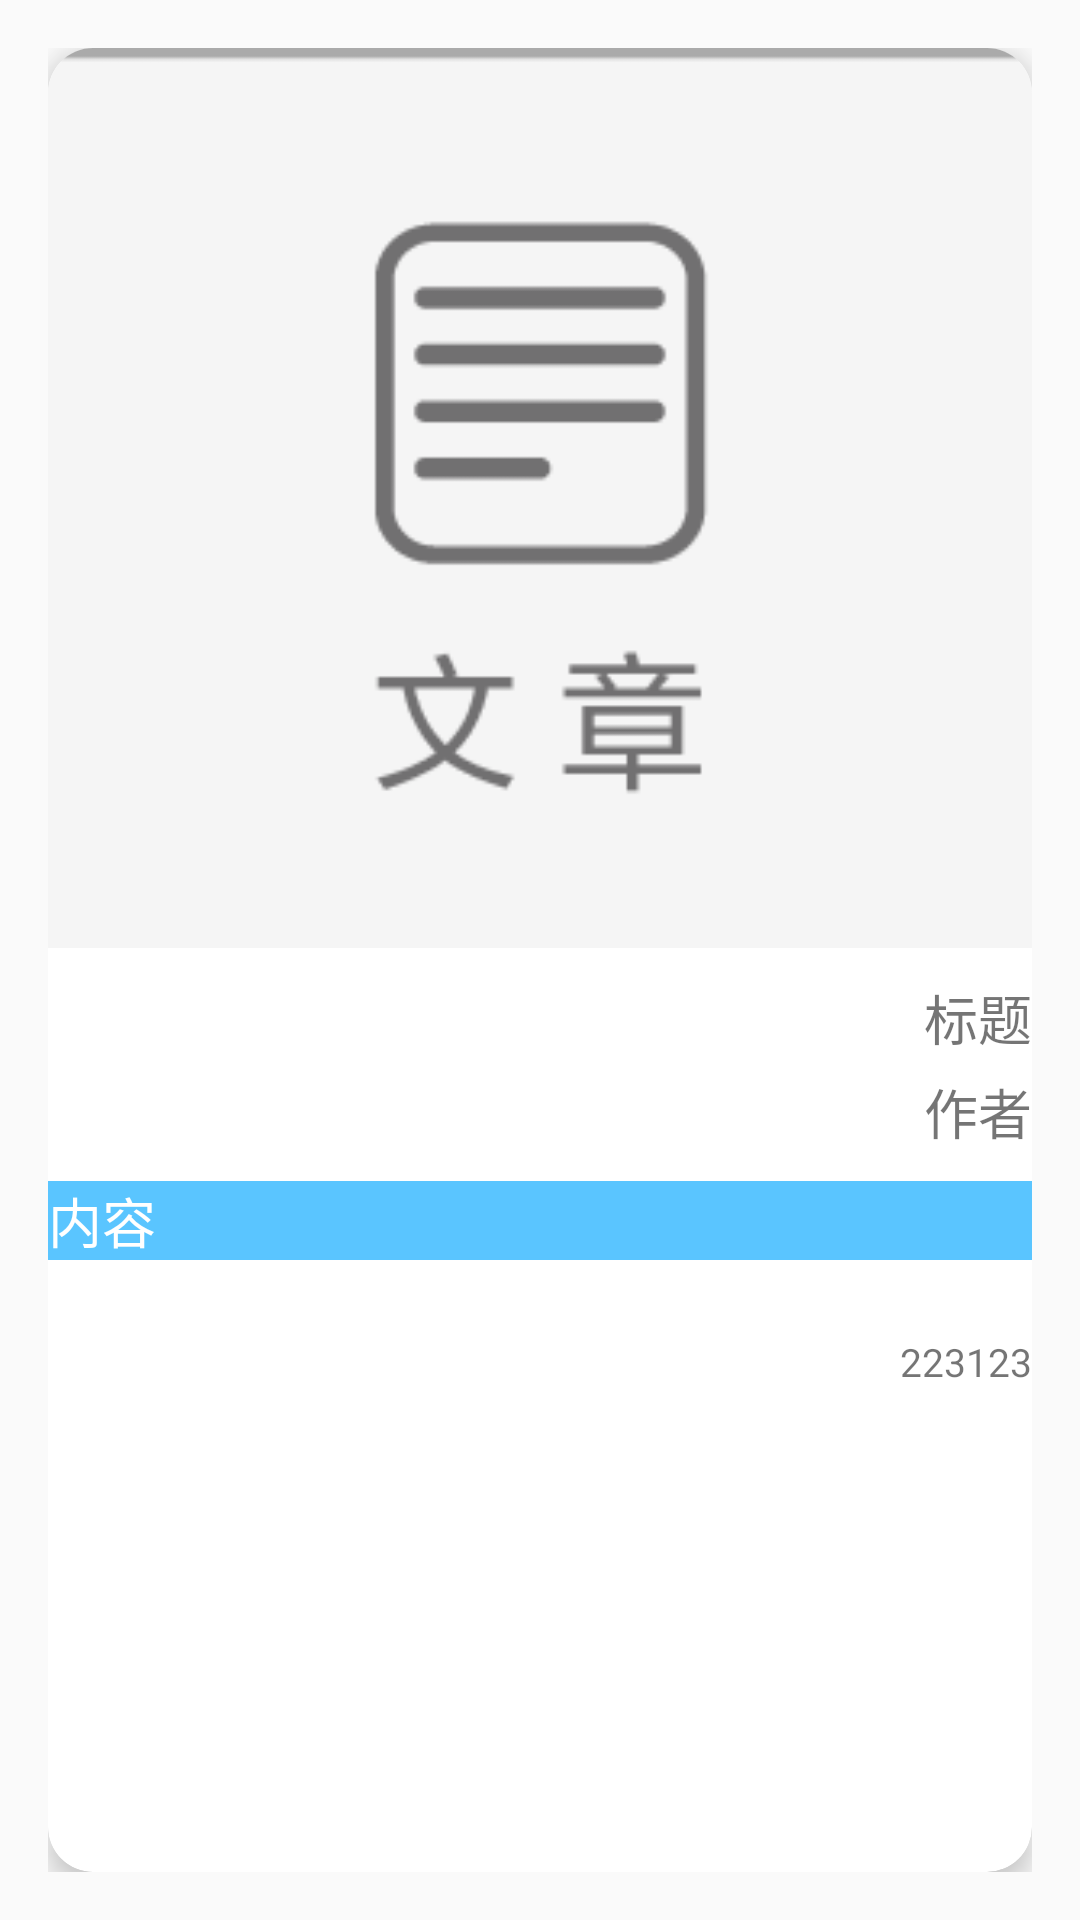

Android layout source for this screen:
<!-- AndroidManifest.xml: application theme AppTheme -->
<!-- res/layout/fragment_homepage_recyclerview_item.xml -->
<?xml version="1.0" encoding="utf-8"?>
<RelativeLayout xmlns:android="http://schemas.android.com/apk/res/android"
    xmlns:app="http://schemas.android.com/apk/res-auto"
    android:layout_width="match_parent"
    android:layout_height="match_parent"
    android:gravity="center_horizontal"
    android:padding="16dp">

    <android.support.v7.widget.CardView
        android:layout_width="match_parent"
        android:layout_height="match_parent"
        app:cardCornerRadius="15dp"
        app:cardElevation="5dp">

        <RelativeLayout style="@style/allWidthAndHeightWrapcontent">

            <ImageView
                android:id="@+id/fragment_homepage_item_icon"
                android:layout_width="match_parent"
                android:layout_height="300dp"
                android:scaleType="centerCrop"
                android:src="@mipmap/mobile_one_content_page_button" />


            <TextView
                android:id="@+id/fragment_homepage_item_title"
                style="@style/allWidthAndHeightWrapcontent"
                android:layout_alignRight="@id/fragment_homepage_item_icon"
                android:layout_below="@id/fragment_homepage_item_icon"
                android:layout_marginTop="10dp"
                android:text="@string/home_page_item_title"
                android:textSize="18sp" />

            <TextView
                android:id="@+id/fragment_homepage_item_author"
                style="@style/allWidthAndHeightWrapcontent"
                android:layout_alignRight="@id/fragment_homepage_item_title"
                android:layout_below="@id/fragment_homepage_item_title"
                android:layout_marginTop="5dp"
                android:text="@string/home_page_item_author"
                android:textSize="18sp" />

            <TextView
                android:id="@+id/fragment_homepage_item_content"
                android:layout_width="match_parent"
                android:layout_height="wrap_content"
                android:layout_alignRight="@id/fragment_homepage_item_author"
                android:layout_below="@id/fragment_homepage_item_author"
                android:layout_marginTop="10dp"
                android:background="#d63bbaff"
                android:maxLines="2"
                android:text="@string/home_page_item_content"
                android:textColor="#fff"
                android:textSize="18sp" />

            <TextView
                android:id="@+id/fragment_homepage_item_pn"
                style="@style/allWidthAndHeightWrapcontent"
                android:layout_alignRight="@id/fragment_homepage_item_content"
                android:layout_below="@id/fragment_homepage_item_content"
                android:layout_marginTop="25dp"
                android:drawableLeft="@mipmap/laud"
                android:text="@string/home_page_item_comment"
                android:textSize="13sp" />
        </RelativeLayout>
    </android.support.v7.widget.CardView>
</RelativeLayout>
<!-- resources referenced by this layout -->
<resources>
  <!-- mipmap mobile_one_content_page_button: png bitmap (mipmap-xhdpi, 1679 bytes) -->
  <string name="home_page_item_author">作者</string>
  <string name="home_page_item_comment">223123</string>
  <string name="home_page_item_content">内容</string>
  <string name="home_page_item_title">标题</string>
  <style name="allWidthAndHeightWrapcontent">
          <item name="android:layout_width">wrap_content</item>
          <item name="android:layout_height">wrap_content</item>
      </style>
  <style name="AppTheme" parent="Theme.AppCompat.Light.NoActionBar">
          
      </style>
</resources>
